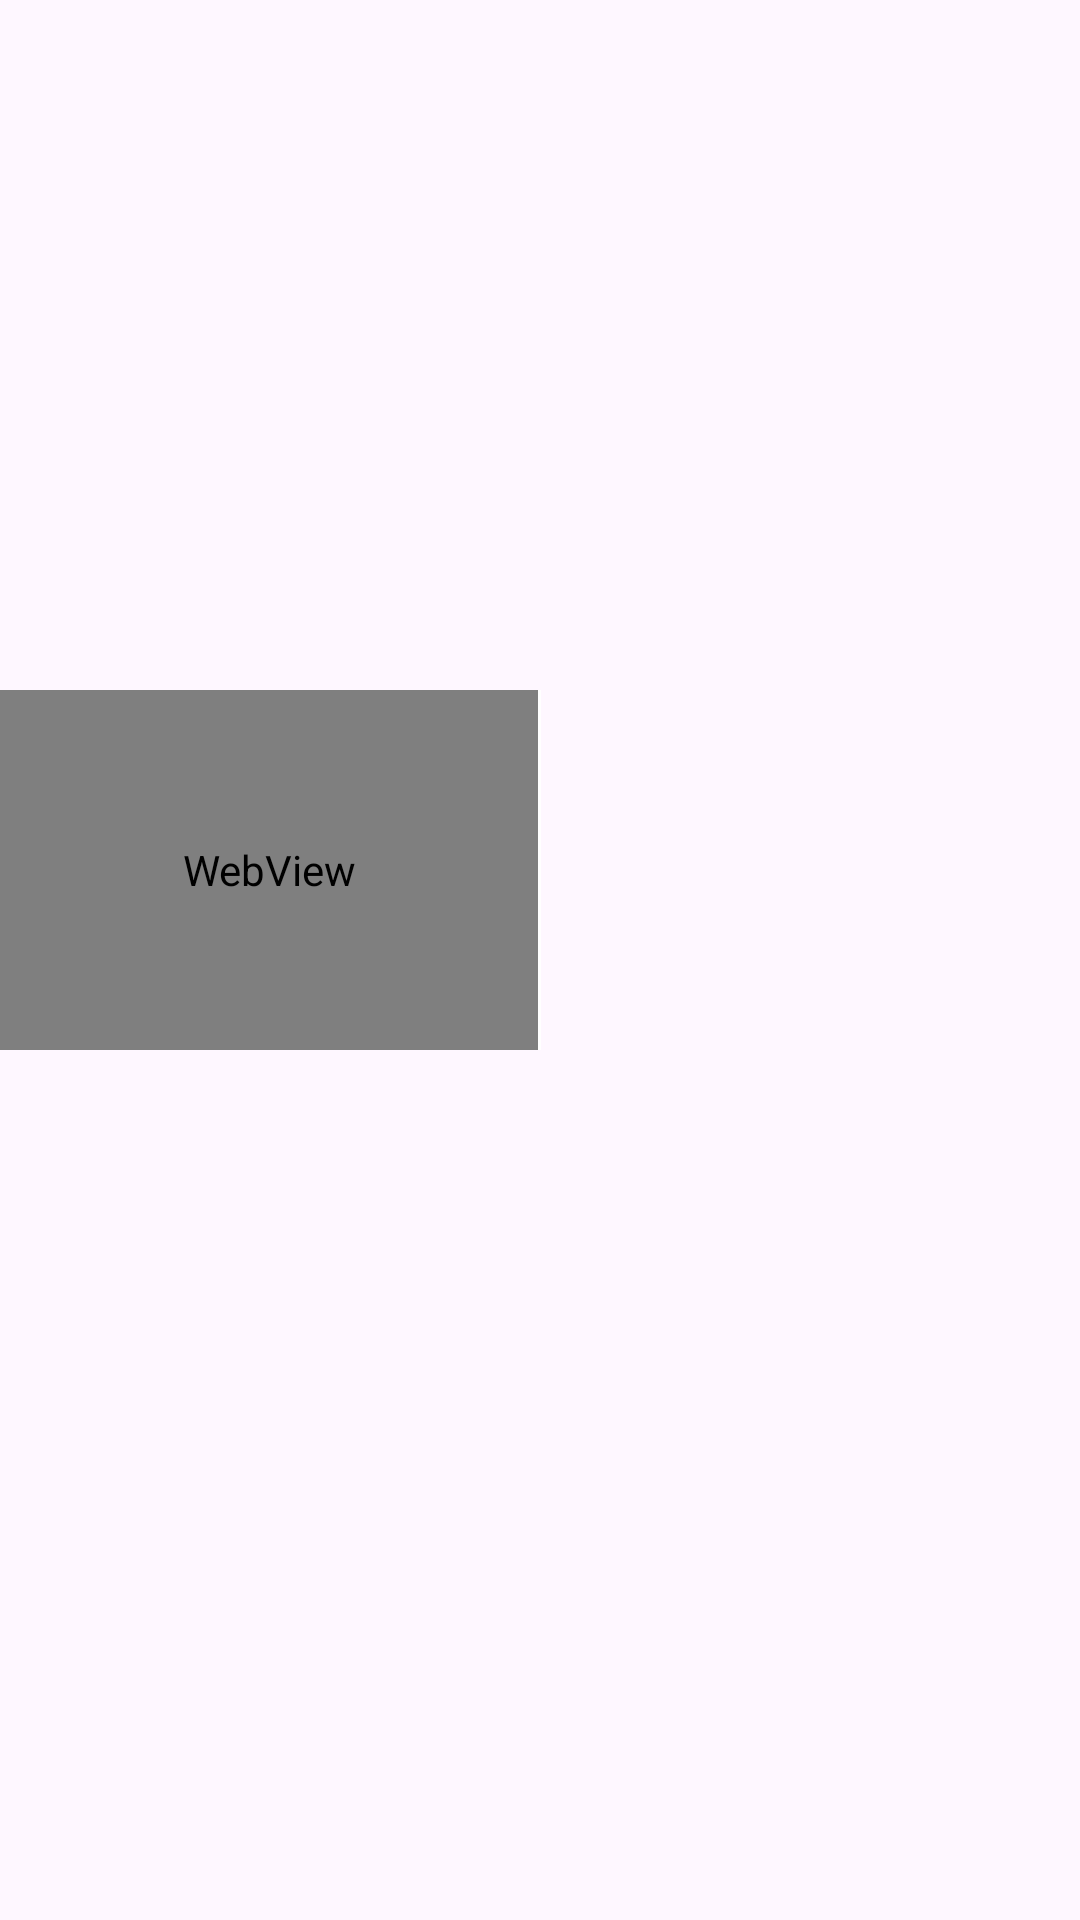

Layout XML and referenced resources for this Android screen:
<!-- AndroidManifest.xml: application theme Theme.IncreaseWatchTimeTo4000Hr -->
<!-- res/layout/activity_watch_hour.xml -->
<?xml version="1.0" encoding="utf-8"?>
<LinearLayout xmlns:android="http://schemas.android.com/apk/res/android"
    xmlns:app="http://schemas.android.com/apk/res-auto"
    xmlns:tools="http://schemas.android.com/tools"
    android:layout_width="match_parent"
    android:layout_height="match_parent"
    android:orientation="vertical"
    tools:context=".WatchHourActivity">

    <ImageView
        android:id="@+id/thumbnail"
        android:layout_width="match_parent"
        android:layout_height="230dp"/>

    <LinearLayout
        android:layout_width="match_parent"
        android:layout_height="120dp"
        android:weightSum="2"
        android:orientation="horizontal">

        <WebView
            android:id="@+id/webView"
            android:layout_width="0dp"
            android:layout_height="match_parent"
            android:layout_weight="1"/>
        <View
            android:layout_width="1dp"
            android:layout_height="match_parent"
            android:background="@color/white"/>
        <FrameLayout
            android:id="@+id/frame2"
            android:layout_width="0dp"
            android:layout_height="match_parent"
            android:layout_weight="1"/>

    </LinearLayout>



</LinearLayout>
<!-- resources referenced by this layout -->
<resources>
  <color name="white">#FFFFFFFF</color>
  <style name="Theme.IncreaseWatchTimeTo4000Hr" parent="Base.Theme.IncreaseWatchTimeTo4000Hr" />
  <style name="Base.Theme.IncreaseWatchTimeTo4000Hr" parent="Theme.Material3.DayNight.NoActionBar">
          
          
      </style>
</resources>
